Run: headless pygame with SDL's dummy video driver; simulated clock (each Clock.tick advances the game by its frame time, no real sleeping); random seed 0; keys injected as events and as key.get_pressed() state; no mouse input.
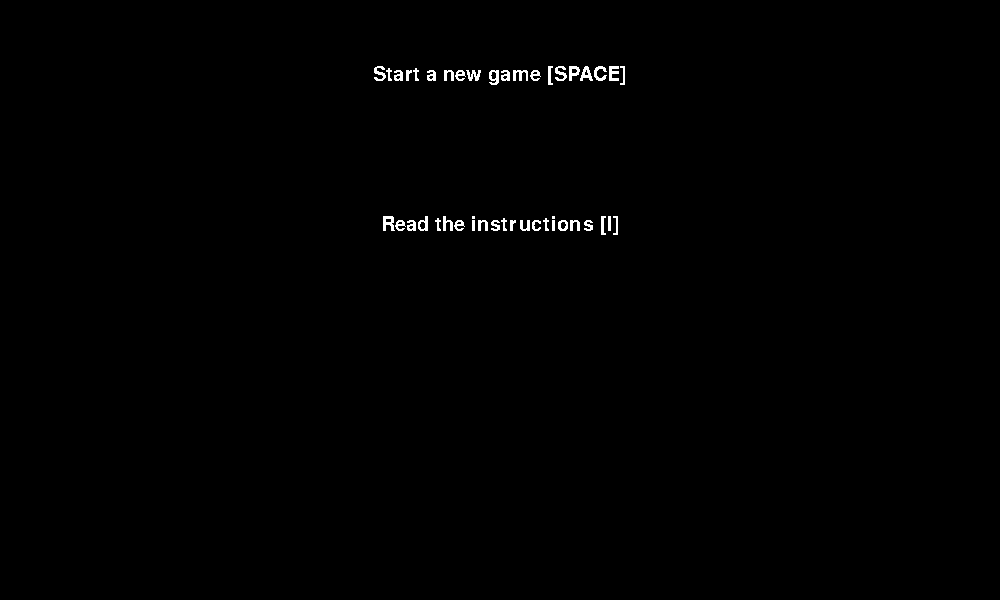
Frame 1 of 4 · flips 1–60 · no input
Frame 2 of 4 · flips 61–180 · tapped SPACE, RETURN · held RIGHT (→), D · screen unchanged from frame 1, image omitted
Frame 3 of 4 · flips 181–300 · held DOWN (↓), S · screen unchanged from frame 2, image omitted
Frame 4 of 4 · flips 301–420 · held LEFT (←), A, UP (↑), W · screen unchanged from frame 3, image omitted

The pygame program that drew these frames:

import pygame as pg
import time
import random
import math

pg.init()

height_px = 600
width_px = 1000
reso = (width_px, height_px)
black = (0, 0, 0)
grey = (127, 127, 127)
white = (255, 255, 255)
font = pg.font.SysFont('Arial', 30)


def draw_background():
    screen.fill(black)


def draw_menu():
    # Start new game option
    text_start = font.render(f"Start a new game [SPACE]", False, white)
    text_start_rect = text_start.get_rect()
    text_start_rect.centerx = int(width_px / 2)
    text_start_rect.centery = int(height_px / 8)
    screen.blit(text_start, text_start_rect)

    # Instructions option
    text_instr = font.render(f"Read the instructions [I]", False, white)
    text_instr_rect = text_instr.get_rect()
    text_instr_rect.centerx = int(width_px / 2)
    text_instr_rect.centery = int(height_px * 3 / 8)
    screen.blit(text_instr, text_instr_rect)


screen = pg.display.set_mode(reso)
screen.fill(grey)

running = True
in_menu = True

while running:
    # Draw all the things
    draw_background()
    draw_menu()
    pg.display.flip()

    # Start of the commands
    pg.event.pump()
    keys = pg.key.get_pressed()

    if in_menu:
        space_key_pressed = False
        i_key_pressed = False
        escape_key_pressed = False

        for event in pg.event.get():
            if event.type == pg.QUIT:
                running = False
                pg.quit()

            if event.type == pg.KEYDOWN and event.key == pg.K_SPACE and not space_key_pressed:
                space_key_pressed = True
                print("Started new game")
            if event.type == pg.KEYUP and event.key == pg.K_SPACE:
                space_key_pressed = False

            if event.type == pg.KEYDOWN and event.key == pg.K_i and not i_key_pressed:
                i_key_pressed = True
                print("Opened instructions")
            if event.type == pg.KEYUP and event.key == pg.K_i:
                i_key_pressed = False

            if event.type == pg.KEYDOWN and event.key == pg.K_ESCAPE and not escape_key_pressed:
                escape_key_pressed = True
                print("Tries to exit")
            if event.type == pg.KEYUP and event.key == pg.K_ESCAPE:
                escape_key_pressed = False

pg.quit()
